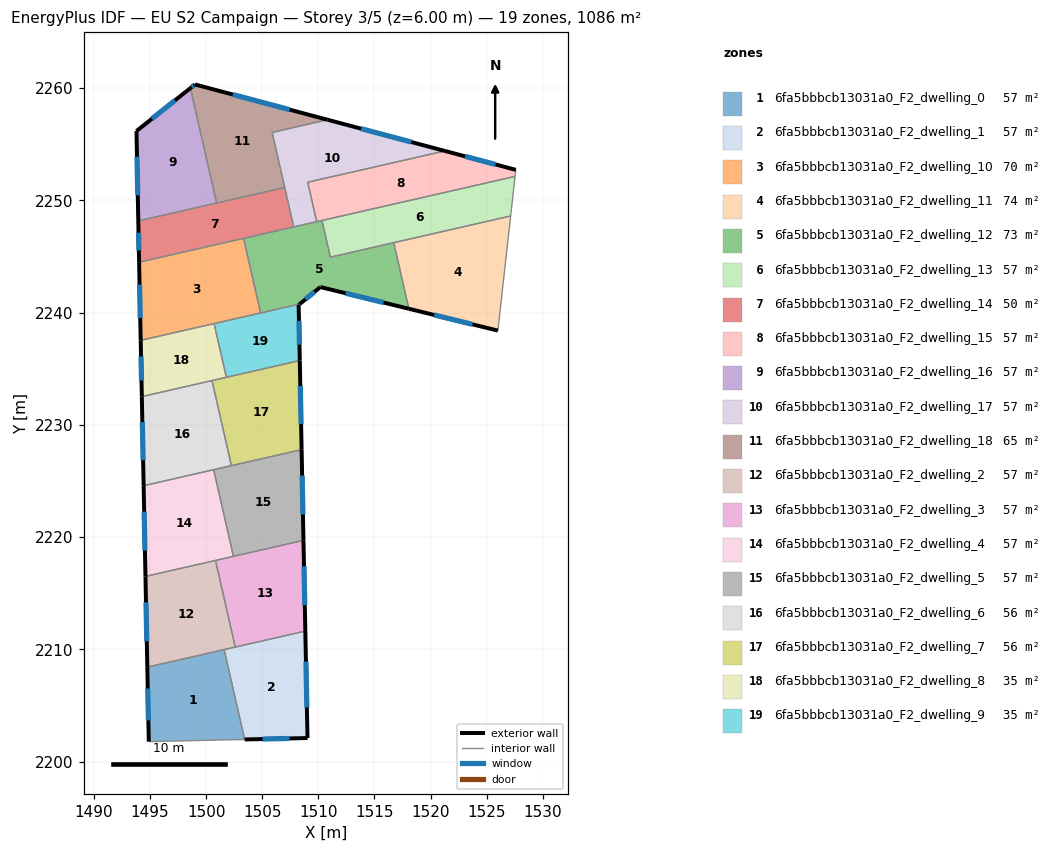
=== STOREY PLAN SPEC (per zone: floor XY polygon, exterior-wall plan segments, windows/doors) ===
zone 1: 6fa5bbbcb13031a0_F2_dwelling_0  (57.2 m²)
  floor: (1501.61, 2209.98) (1503.43, 2201.97) (1494.90, 2201.78) (1494.76, 2208.42)
  exterior wall: (1494.76, 2208.42) – (1494.90, 2201.78)  [6.6 m]
    window: (1494.80, 2206.52) – (1494.86, 2203.68)  [3.7 m²]
  interior walls: 3
zone 2: 6fa5bbbcb13031a0_F2_dwelling_1  (57.2 m²)
  floor: (1508.84, 2211.63) (1509.03, 2202.10) (1503.43, 2201.97) (1501.61, 2209.98)
  exterior wall: (1503.43, 2201.97) – (1509.03, 2202.10)  [5.6 m]
    window: (1505.03, 2202.01) – (1507.43, 2202.06)  [3.1 m²]
  exterior wall: (1509.03, 2202.10) – (1508.84, 2211.63)  [9.5 m]
    window: (1508.98, 2204.82) – (1508.90, 2208.91)  [5.3 m²]
  interior walls: 3
zone 3: 6fa5bbbcb13031a0_F2_dwelling_10  (69.9 m²)
  floor: (1503.34, 2246.62) (1504.86, 2239.97) (1504.66, 2239.93) (1494.17, 2237.53) (1494.03, 2244.50) (1503.15, 2246.58)
  exterior wall: (1494.03, 2244.50) – (1494.17, 2237.53)  [7.0 m]
    window: (1494.07, 2242.51) – (1494.13, 2239.52)  [3.8 m²]
  interior walls: 6
zone 4: 6fa5bbbcb13031a0_F2_dwelling_11  (73.9 m²)
  floor: (1527.13, 2248.61) (1526.00, 2238.40) (1518.07, 2240.35) (1516.72, 2246.24)
  exterior wall: (1518.07, 2240.35) – (1526.00, 2238.40)  [8.2 m]
    window: (1520.33, 2239.79) – (1523.73, 2238.96)  [4.5 m²]
  interior walls: 3
zone 5: 6fa5bbbcb13031a0_F2_dwelling_12  (73.2 m²)
  floor: (1516.72, 2246.24) (1518.07, 2240.35) (1510.18, 2242.28) (1508.34, 2240.77) (1504.86, 2239.97) (1503.34, 2246.62) (1510.33, 2248.21) (1511.07, 2244.95)
  exterior wall: (1510.18, 2242.28) – (1518.07, 2240.35)  [8.1 m]
    window: (1512.43, 2241.73) – (1515.81, 2240.90)  [4.5 m²]
  exterior wall: (1508.34, 2240.77) – (1510.18, 2242.28)  [2.4 m]
    window: (1508.86, 2241.20) – (1509.65, 2241.85)  [1.3 m²]
  interior walls: 8
zone 6: 6fa5bbbcb13031a0_F2_dwelling_13  (57.2 m²)
  floor: (1527.53, 2252.14) (1527.13, 2248.61) (1511.07, 2244.95) (1510.33, 2248.21)
  interior walls: 5
zone 7: 6fa5bbbcb13031a0_F2_dwelling_14  (49.6 m²)
  floor: (1507.00, 2251.16) (1507.81, 2247.64) (1494.03, 2244.50) (1493.96, 2248.17)
  exterior wall: (1493.96, 2248.17) – (1494.03, 2244.50)  [3.7 m]
    window: (1493.98, 2247.12) – (1494.01, 2245.55)  [2.0 m²]
  interior walls: 6
zone 8: 6fa5bbbcb13031a0_F2_dwelling_15  (57.2 m²)
  floor: (1527.59, 2252.73) (1527.53, 2252.14) (1509.85, 2248.11) (1509.05, 2251.62) (1521.27, 2254.41)
  exterior wall: (1527.59, 2252.73) – (1521.27, 2254.41)  [6.5 m]
    window: (1525.79, 2253.21) – (1523.07, 2253.93)  [3.6 m²]
  interior walls: 5
zone 9: 6fa5bbbcb13031a0_F2_dwelling_16  (57.2 m²)
  floor: (1498.60, 2260.01) (1500.94, 2249.77) (1493.96, 2248.17) (1493.79, 2256.18)
  exterior wall: (1498.60, 2260.01) – (1493.79, 2256.18)  [6.1 m]
    window: (1497.23, 2258.92) – (1495.17, 2257.27)  [3.4 m²]
  exterior wall: (1493.79, 2256.18) – (1493.96, 2248.17)  [8.0 m]
    window: (1493.84, 2253.89) – (1493.91, 2250.46)  [4.4 m²]
  interior walls: 2
zone 10: 6fa5bbbcb13031a0_F2_dwelling_17  (57.2 m²)
  floor: (1521.27, 2254.41) (1509.05, 2251.62) (1509.85, 2248.11) (1507.81, 2247.64) (1505.88, 2256.06) (1510.82, 2257.19)
  exterior wall: (1521.27, 2254.41) – (1510.82, 2257.19)  [10.8 m]
    window: (1518.28, 2255.20) – (1513.81, 2256.39)  [6.0 m²]
  interior walls: 6
zone 11: 6fa5bbbcb13031a0_F2_dwelling_18  (64.7 m²)
  floor: (1510.82, 2257.19) (1505.88, 2256.06) (1507.00, 2251.16) (1500.94, 2249.77) (1498.60, 2260.01) (1499.01, 2260.33)
  exterior wall: (1499.01, 2260.33) – (1498.60, 2260.01)  [0.5 m]
    window: (1498.89, 2260.24) – (1498.72, 2260.10)  [0.3 m²]
  exterior wall: (1510.82, 2257.19) – (1499.01, 2260.33)  [12.2 m]
    window: (1507.45, 2258.09) – (1502.38, 2259.43)  [6.7 m²]
  interior walls: 4
zone 12: 6fa5bbbcb13031a0_F2_dwelling_2  (57.2 m²)
  floor: (1500.84, 2217.92) (1502.60, 2210.21) (1494.76, 2208.42) (1494.60, 2216.50)
  exterior wall: (1494.60, 2216.50) – (1494.76, 2208.42)  [8.1 m]
    window: (1494.64, 2214.19) – (1494.71, 2210.73)  [4.5 m²]
  interior walls: 4
zone 13: 6fa5bbbcb13031a0_F2_dwelling_3  (57.2 m²)
  floor: (1508.67, 2219.71) (1508.84, 2211.63) (1502.60, 2210.21) (1500.84, 2217.92)
  exterior wall: (1508.84, 2211.63) – (1508.67, 2219.71)  [8.1 m]
    window: (1508.79, 2213.94) – (1508.72, 2217.40)  [4.5 m²]
  interior walls: 4
zone 14: 6fa5bbbcb13031a0_F2_dwelling_4  (57.2 m²)
  floor: (1500.67, 2226.01) (1502.43, 2218.29) (1494.60, 2216.50) (1494.43, 2224.58)
  exterior wall: (1494.43, 2224.58) – (1494.60, 2216.50)  [8.1 m]
    window: (1494.48, 2222.27) – (1494.55, 2218.81)  [4.5 m²]
  interior walls: 4
zone 15: 6fa5bbbcb13031a0_F2_dwelling_5  (57.2 m²)
  floor: (1508.51, 2227.80) (1508.67, 2219.71) (1502.43, 2218.29) (1500.67, 2226.01)
  exterior wall: (1508.67, 2219.71) – (1508.51, 2227.80)  [8.1 m]
    window: (1508.63, 2222.02) – (1508.56, 2225.49)  [4.5 m²]
  interior walls: 4
zone 16: 6fa5bbbcb13031a0_F2_dwelling_6  (56.1 m²)
  floor: (1500.53, 2233.95) (1502.26, 2226.37) (1494.43, 2224.58) (1494.27, 2232.52)
  exterior wall: (1494.27, 2232.52) – (1494.43, 2224.58)  [7.9 m]
    window: (1494.32, 2230.25) – (1494.39, 2226.85)  [4.4 m²]
  interior walls: 4
zone 17: 6fa5bbbcb13031a0_F2_dwelling_7  (56.1 m²)
  floor: (1508.35, 2235.74) (1508.51, 2227.80) (1502.26, 2226.37) (1500.53, 2233.95)
  exterior wall: (1508.51, 2227.80) – (1508.35, 2235.74)  [7.9 m]
    window: (1508.46, 2230.06) – (1508.39, 2233.47)  [4.4 m²]
  interior walls: 4
zone 18: 6fa5bbbcb13031a0_F2_dwelling_8  (35.4 m²)
  floor: (1500.71, 2239.03) (1501.81, 2234.24) (1494.27, 2232.52) (1494.17, 2237.53)
  exterior wall: (1494.17, 2237.53) – (1494.27, 2232.52)  [5.0 m]
    window: (1494.20, 2236.10) – (1494.24, 2233.95)  [2.8 m²]
  interior walls: 4
zone 19: 6fa5bbbcb13031a0_F2_dwelling_9  (35.4 m²)
  floor: (1508.34, 2240.77) (1508.25, 2240.69) (1508.35, 2235.74) (1501.81, 2234.24) (1500.71, 2239.03)
  exterior wall: (1508.25, 2240.69) – (1508.34, 2240.77)  [0.1 m]
    window: (1508.27, 2240.71) – (1508.31, 2240.75)  [0.1 m²]
  exterior wall: (1508.35, 2235.74) – (1508.25, 2240.69)  [5.0 m]
    window: (1508.32, 2237.15) – (1508.27, 2239.28)  [2.7 m²]
  interior walls: 5

=== DERIVED (storey summary) ===
Building: EU S2 Campaign
Storey: 3 of 5  (floor level z = 6.00 m)
Storey gross floor area: 1086.1 m²
Zones on this storey: 19
  - 6fa5bbbcb13031a0_F2_dwelling_0: floor 57.2 m²; exterior wall 6.6 m (19.9 m²); 1 window(s) 3.7 m²; WWR 18.4%
  - 6fa5bbbcb13031a0_F2_dwelling_1: floor 57.2 m²; exterior wall 15.1 m (45.4 m²); 2 window(s) 8.3 m²; WWR 18.4%
  - 6fa5bbbcb13031a0_F2_dwelling_10: floor 69.9 m²; exterior wall 7.0 m (20.9 m²); 1 window(s) 3.8 m²; WWR 18.4%
  - 6fa5bbbcb13031a0_F2_dwelling_11: floor 73.9 m²; exterior wall 8.2 m (24.5 m²); 1 window(s) 4.5 m²; WWR 18.4%
  - 6fa5bbbcb13031a0_F2_dwelling_12: floor 73.2 m²; exterior wall 10.5 m (31.5 m²); 2 window(s) 5.8 m²; WWR 18.4%
  - 6fa5bbbcb13031a0_F2_dwelling_13: floor 57.2 m²
  - 6fa5bbbcb13031a0_F2_dwelling_14: floor 49.6 m²; exterior wall 3.7 m (11.0 m²); 1 window(s) 2.0 m²; WWR 18.4%
  - 6fa5bbbcb13031a0_F2_dwelling_15: floor 57.2 m²; exterior wall 6.5 m (19.6 m²); 1 window(s) 3.6 m²; WWR 18.4%
  - 6fa5bbbcb13031a0_F2_dwelling_16: floor 57.2 m²; exterior wall 14.2 m (42.5 m²); 2 window(s) 7.8 m²; WWR 18.4%
  - 6fa5bbbcb13031a0_F2_dwelling_17: floor 57.2 m²; exterior wall 10.8 m (32.4 m²); 1 window(s) 6.0 m²; WWR 18.4%
  - 6fa5bbbcb13031a0_F2_dwelling_18: floor 64.7 m²; exterior wall 12.7 m (38.2 m²); 2 window(s) 7.0 m²; WWR 18.4%
  - 6fa5bbbcb13031a0_F2_dwelling_2: floor 57.2 m²; exterior wall 8.1 m (24.3 m²); 1 window(s) 4.5 m²; WWR 18.4%
  - 6fa5bbbcb13031a0_F2_dwelling_3: floor 57.2 m²; exterior wall 8.1 m (24.3 m²); 1 window(s) 4.5 m²; WWR 18.4%
  - 6fa5bbbcb13031a0_F2_dwelling_4: floor 57.2 m²; exterior wall 8.1 m (24.3 m²); 1 window(s) 4.5 m²; WWR 18.4%
  - 6fa5bbbcb13031a0_F2_dwelling_5: floor 57.2 m²; exterior wall 8.1 m (24.3 m²); 1 window(s) 4.5 m²; WWR 18.4%
  - 6fa5bbbcb13031a0_F2_dwelling_6: floor 56.1 m²; exterior wall 7.9 m (23.8 m²); 1 window(s) 4.4 m²; WWR 18.4%
  - 6fa5bbbcb13031a0_F2_dwelling_7: floor 56.1 m²; exterior wall 7.9 m (23.8 m²); 1 window(s) 4.4 m²; WWR 18.4%
  - 6fa5bbbcb13031a0_F2_dwelling_8: floor 35.4 m²; exterior wall 5.0 m (15.0 m²); 1 window(s) 2.8 m²; WWR 18.4%
  - 6fa5bbbcb13031a0_F2_dwelling_9: floor 35.4 m²; exterior wall 5.1 m (15.2 m²); 2 window(s) 2.8 m²; WWR 18.4%
Zone adjacency (shared interzone walls):
  - 6fa5bbbcb13031a0_F2_dwelling_0 ↔ 6fa5bbbcb13031a0_F2_dwelling_1
  - 6fa5bbbcb13031a0_F2_dwelling_0 ↔ 6fa5bbbcb13031a0_F2_dwelling_2
  - 6fa5bbbcb13031a0_F2_dwelling_1 ↔ 6fa5bbbcb13031a0_F2_dwelling_2
  - 6fa5bbbcb13031a0_F2_dwelling_1 ↔ 6fa5bbbcb13031a0_F2_dwelling_3
  - 6fa5bbbcb13031a0_F2_dwelling_10 ↔ 6fa5bbbcb13031a0_F2_dwelling_12
  - 6fa5bbbcb13031a0_F2_dwelling_10 ↔ 6fa5bbbcb13031a0_F2_dwelling_14
  - 6fa5bbbcb13031a0_F2_dwelling_10 ↔ 6fa5bbbcb13031a0_F2_dwelling_8
  - 6fa5bbbcb13031a0_F2_dwelling_10 ↔ 6fa5bbbcb13031a0_F2_dwelling_9
  - 6fa5bbbcb13031a0_F2_dwelling_11 ↔ 6fa5bbbcb13031a0_F2_dwelling_12
  - 6fa5bbbcb13031a0_F2_dwelling_11 ↔ 6fa5bbbcb13031a0_F2_dwelling_13
  - 6fa5bbbcb13031a0_F2_dwelling_12 ↔ 6fa5bbbcb13031a0_F2_dwelling_13
  - 6fa5bbbcb13031a0_F2_dwelling_12 ↔ 6fa5bbbcb13031a0_F2_dwelling_14
  - 6fa5bbbcb13031a0_F2_dwelling_12 ↔ 6fa5bbbcb13031a0_F2_dwelling_15
  - 6fa5bbbcb13031a0_F2_dwelling_12 ↔ 6fa5bbbcb13031a0_F2_dwelling_17
  - 6fa5bbbcb13031a0_F2_dwelling_12 ↔ 6fa5bbbcb13031a0_F2_dwelling_9
  - 6fa5bbbcb13031a0_F2_dwelling_13 ↔ 6fa5bbbcb13031a0_F2_dwelling_15
  - 6fa5bbbcb13031a0_F2_dwelling_14 ↔ 6fa5bbbcb13031a0_F2_dwelling_16
  - 6fa5bbbcb13031a0_F2_dwelling_14 ↔ 6fa5bbbcb13031a0_F2_dwelling_17
  - 6fa5bbbcb13031a0_F2_dwelling_14 ↔ 6fa5bbbcb13031a0_F2_dwelling_18
  - 6fa5bbbcb13031a0_F2_dwelling_15 ↔ 6fa5bbbcb13031a0_F2_dwelling_17
  - 6fa5bbbcb13031a0_F2_dwelling_16 ↔ 6fa5bbbcb13031a0_F2_dwelling_18
  - 6fa5bbbcb13031a0_F2_dwelling_17 ↔ 6fa5bbbcb13031a0_F2_dwelling_18
  - 6fa5bbbcb13031a0_F2_dwelling_2 ↔ 6fa5bbbcb13031a0_F2_dwelling_3
  - 6fa5bbbcb13031a0_F2_dwelling_2 ↔ 6fa5bbbcb13031a0_F2_dwelling_4
  - 6fa5bbbcb13031a0_F2_dwelling_3 ↔ 6fa5bbbcb13031a0_F2_dwelling_4
  - 6fa5bbbcb13031a0_F2_dwelling_3 ↔ 6fa5bbbcb13031a0_F2_dwelling_5
  - 6fa5bbbcb13031a0_F2_dwelling_4 ↔ 6fa5bbbcb13031a0_F2_dwelling_5
  - 6fa5bbbcb13031a0_F2_dwelling_4 ↔ 6fa5bbbcb13031a0_F2_dwelling_6
  - 6fa5bbbcb13031a0_F2_dwelling_5 ↔ 6fa5bbbcb13031a0_F2_dwelling_6
  - 6fa5bbbcb13031a0_F2_dwelling_5 ↔ 6fa5bbbcb13031a0_F2_dwelling_7
  - 6fa5bbbcb13031a0_F2_dwelling_6 ↔ 6fa5bbbcb13031a0_F2_dwelling_7
  - 6fa5bbbcb13031a0_F2_dwelling_6 ↔ 6fa5bbbcb13031a0_F2_dwelling_8
  - 6fa5bbbcb13031a0_F2_dwelling_7 ↔ 6fa5bbbcb13031a0_F2_dwelling_8
  - 6fa5bbbcb13031a0_F2_dwelling_7 ↔ 6fa5bbbcb13031a0_F2_dwelling_9
  - 6fa5bbbcb13031a0_F2_dwelling_8 ↔ 6fa5bbbcb13031a0_F2_dwelling_9